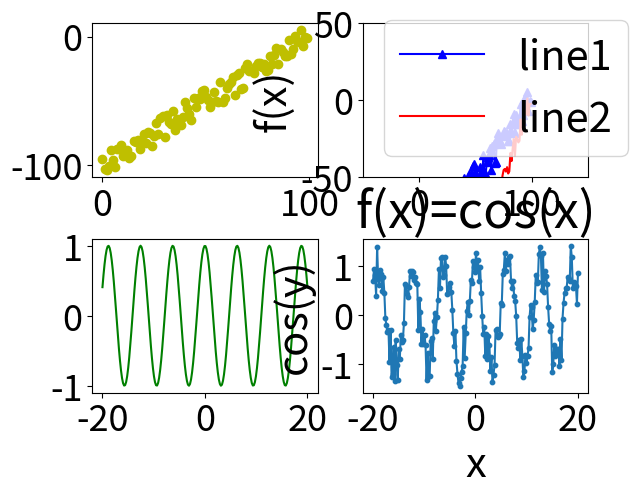

Here is the Python script that generated this plot:
# -*- coding: utf-8 -*-
"""
Created on Mon Nov 28 09:55:23 2016

[redacted]
"""


import numpy as np
import pylab
import matplotlib.pyplot as plt
x1=np.arange(100)
y1=x1-100
err1=np.random.random(100)
err1*=20
err1-=10

params = {'axes.labelsize' : 30,
              'font.size' : 30,
              'legend.fontsize' : 30,
              'xtick.labelsize' : 26,
              'ytick.labelsize' : 26}
pylab.rcParams.update(params)        
ax=plt.subplot(2,2,1)
ax.scatter(x1,y1+err1,c='y')
ax=plt.subplot(2,2,2)
plt.subplots_adjust(hspace=0.4)
ax.plot(x1,y1+err1,c='b',marker='^',label='line1')
ax.plot(x1,2*y1+err1,c='r',label='line2')
plt.xlabel('x')
plt.ylabel('f(x)')
plt.legend()
plt.xlim(-50,150)
plt.ylim(-50,50)
x2=np.linspace(-20,20,200)
err2=np.random.random(200)-0.5
ax=plt.subplot(2,2,3)
y2=np.cos(x2)
ax.plot(x2,y2,c='g')
ax=plt.subplot(2,2,4)
ax.plot(x2,y2+err2)
ax.scatter(x2,y2+err2,s=10)
ax.set_title("f(x)=cos(x)")
plt.xlabel('x')
plt.ylabel('cos(y)')

plt.show()
